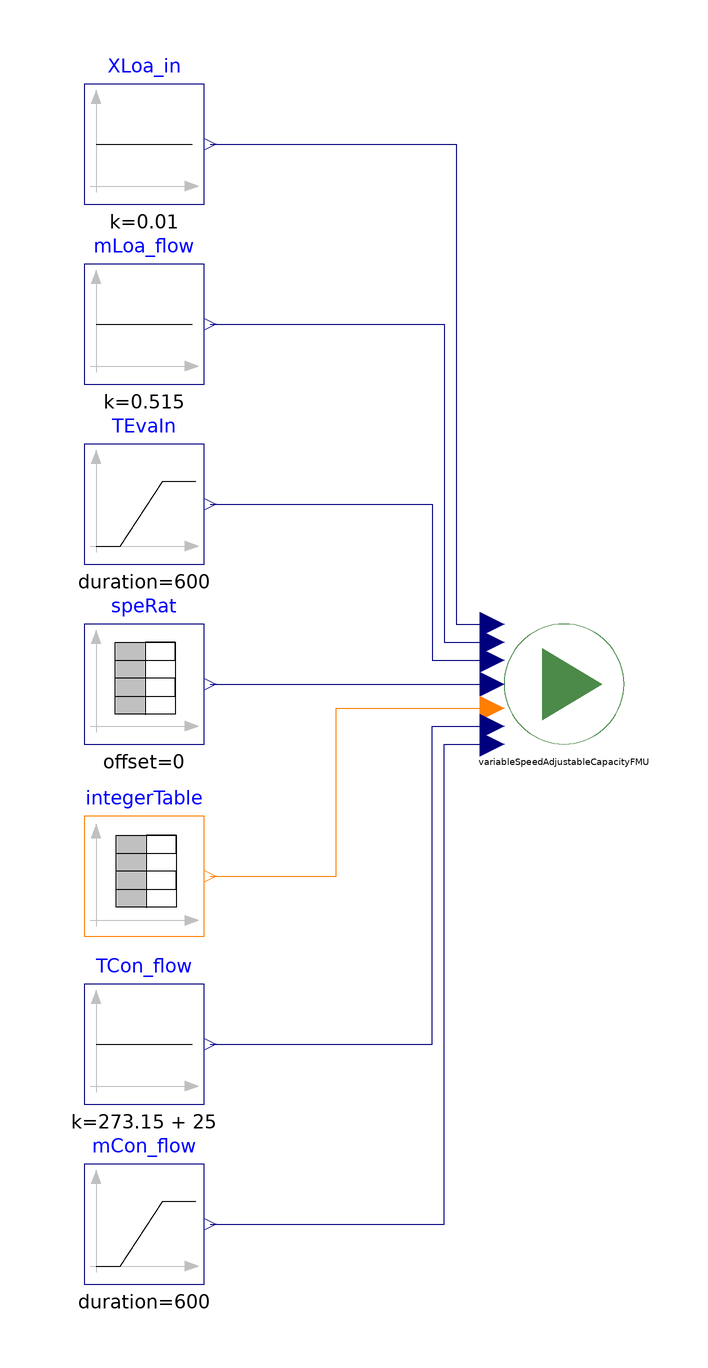

The component connection diagram of the Modelica model below, drawn from its own Placement and Line annotations.

model FMUTest
  extends Modelica.Icons.Example;
  VariableSpeedAdjustableCapacityFMU variableSpeedAdjustableCapacityFMU
    annotation (Placement(transformation(extent={{-10,-10},{10,10}})));
  Modelica.Blocks.Sources.Ramp TEvaIn(
    duration=600,
    startTime=2400,
    height=-5,
    offset=273.15 + 23) "Temperature"
    annotation (Placement(transformation(extent={{-80,20},{-60,40}})));
  Modelica.Blocks.Sources.TimeTable speRat(table=[0.0,0.0; 100,0.0; 900,1; 1800,
        1; 2700,1; 3600,1])              "Speed ratio "
    annotation (Placement(transformation(extent={{-80,-10},{-60,10}})));
  Modelica.Blocks.Sources.IntegerTable integerTable(table=[0,0; 100,0; 900,1;
        1800,1; 2700,-1; 3600,-1], extrapolation=Modelica.Blocks.Types.Extrapolation.Periodic)
    annotation (Placement(transformation(extent={{-80,-42},{-60,-22}})));
  Modelica.Blocks.Sources.Ramp mCon_flow(
    duration=600,
    startTime=6000,
    height=0,
    offset=0.39) "Condenser inlet mass flow"
    annotation (Placement(transformation(extent={{-80,-100},{-60,-80}})));
  Modelica.Blocks.Sources.Constant TCon_flow(k=273.15 + 25)
    annotation (Placement(transformation(extent={{-80,-70},{-60,-50}})));
  Modelica.Blocks.Sources.Constant XLoa_in(k=0.01)
    annotation (Placement(transformation(extent={{-80,80},{-60,100}})));
  Modelica.Blocks.Sources.Constant mLoa_flow(k=0.515)
    annotation (Placement(transformation(extent={{-80,50},{-60,70}})));
equation
  connect(integerTable.y, variableSpeedAdjustableCapacityFMU.uMod) annotation (
      Line(points={{-59,-32},{-38,-32},{-38,-4},{-12,-4}}, color={255,127,0}));
  connect(mCon_flow.y, variableSpeedAdjustableCapacityFMU.mSou_flow_in)
    annotation (Line(points={{-59,-90},{-20,-90},{-20,-10},{-12,-10}}, color={0,
          0,127}));
  connect(TCon_flow.y, variableSpeedAdjustableCapacityFMU.TSou_in) annotation (
      Line(points={{-59,-60},{-22,-60},{-22,-7},{-12,-7}}, color={0,0,127}));
  connect(speRat.y, variableSpeedAdjustableCapacityFMU.speRat)
    annotation (Line(points={{-59,0},{-12,0}}, color={0,0,127}));
  connect(TEvaIn.y, variableSpeedAdjustableCapacityFMU.TLoa_in) annotation (
      Line(points={{-59,30},{-22,30},{-22,4},{-12,4}}, color={0,0,127}));
  connect(mLoa_flow.y, variableSpeedAdjustableCapacityFMU.mLoa_flow_in)
    annotation (Line(points={{-59,60},{-20,60},{-20,7},{-12,7}}, color={0,0,127}));
  connect(XLoa_in.y, variableSpeedAdjustableCapacityFMU.XLoa_in) annotation (
      Line(points={{-59,90},{-18,90},{-18,10},{-12,10}}, color={0,0,127}));
  annotation (Icon(coordinateSystem(preserveAspectRatio=false)), Diagram(
        coordinateSystem(preserveAspectRatio=false)),
    experiment(StopTime=7200, __Dymola_Algorithm="Dassl"));
end FMUTest;